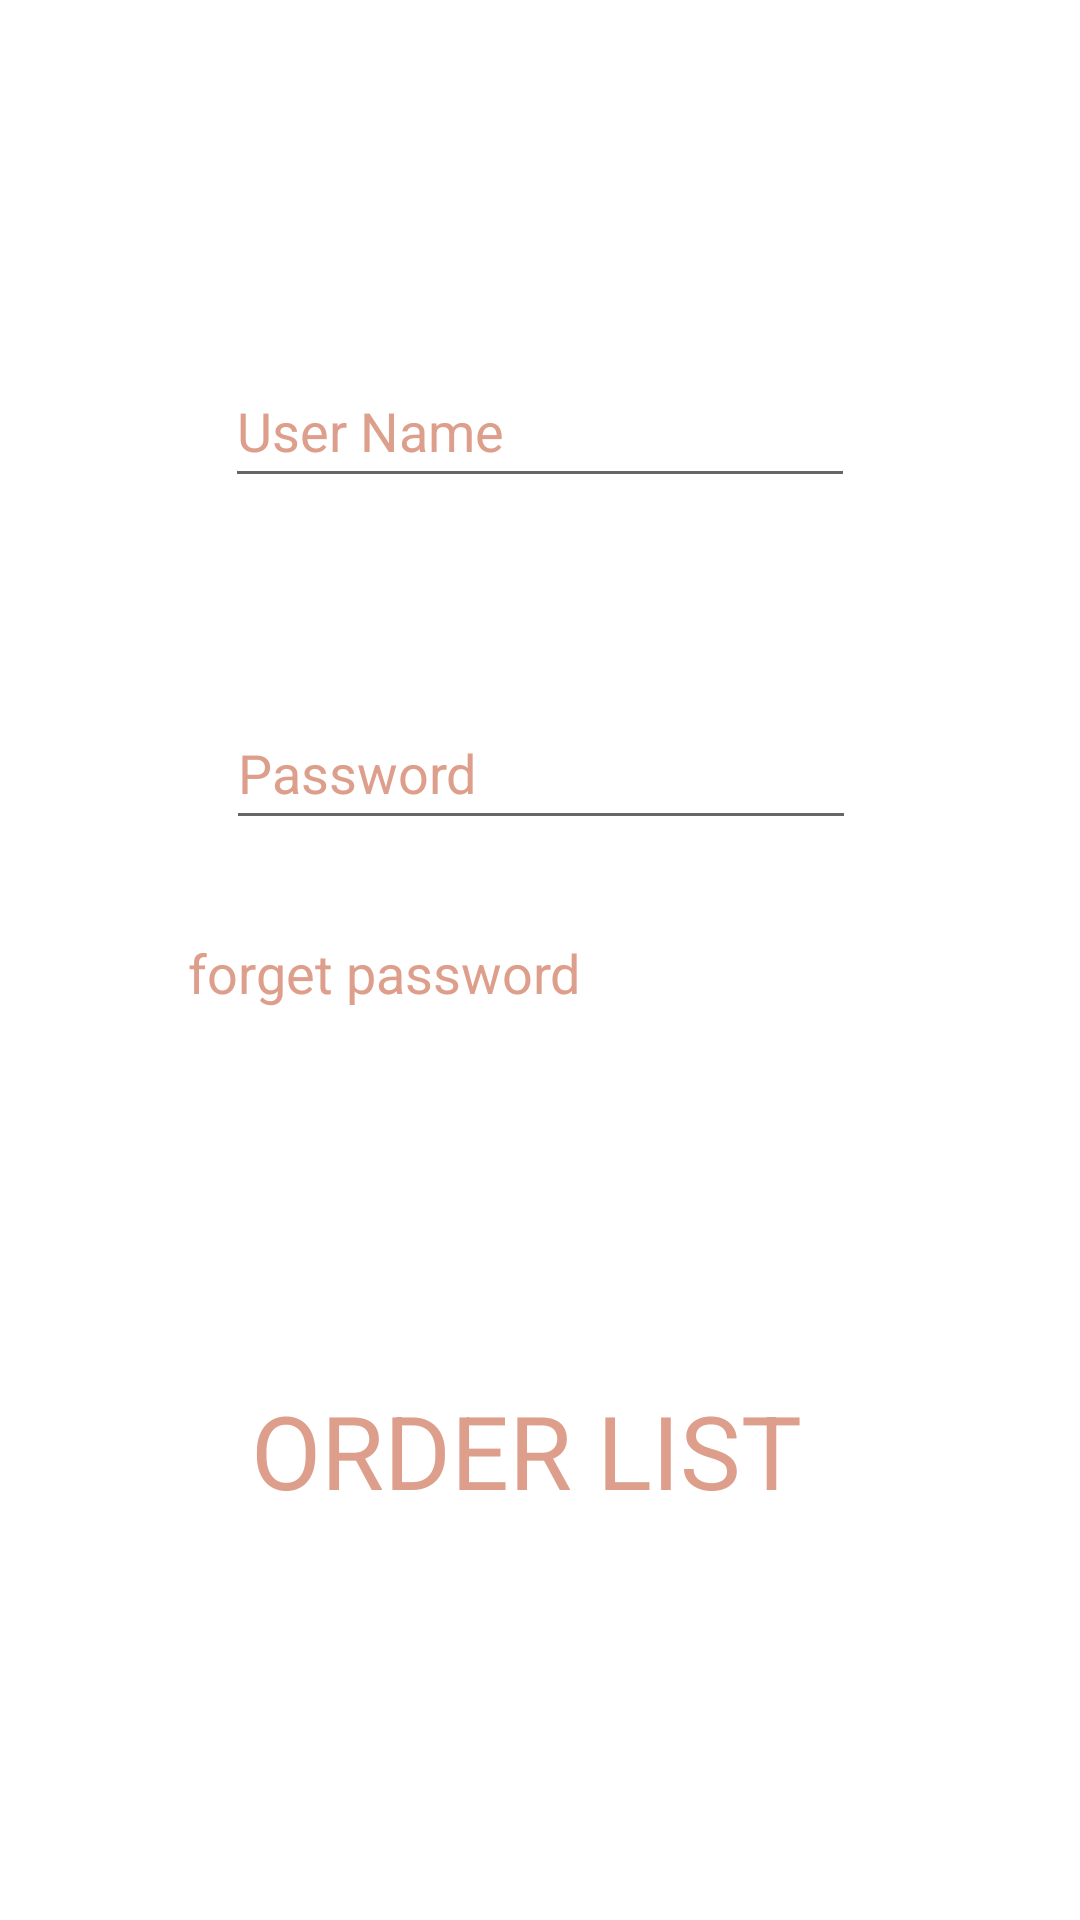

Layout XML and referenced resources for this Android screen:
<!-- AndroidManifest.xml: application theme Theme.Mainactinityresturant -->
<!-- res/layout/fragment_loginfrafmentworker.xml -->
<?xml version="1.0" encoding="utf-8"?>
<FrameLayout xmlns:android="http://schemas.android.com/apk/res/android"
    xmlns:app="http://schemas.android.com/apk/res-auto"
    xmlns:tools="http://schemas.android.com/tools"
    android:layout_width="match_parent"
    android:layout_height="match_parent"
    tools:context=".loginfrafmentworker">

    <androidx.constraintlayout.widget.ConstraintLayout
        android:layout_width="match_parent"
        android:layout_height="match_parent">

        <Button
            android:id="@+id/btnlogin"
            style="@style/Widget.AppCompat.Button.ButtonBar.AlertDialog"
            android:layout_width="wrap_content"
            android:layout_height="wrap_content"
            android:layout_marginBottom="124dp"
            android:text="ORDER LIST "

            android:textAppearance="@style/TextAppearance.AppCompat.Display1"
            android:textColor="@color/ofwhite"

            app:layout_constraintBottom_toBottomOf="parent"
            app:layout_constraintEnd_toEndOf="parent"
            app:layout_constraintHorizontal_bias="0.498"
            app:layout_constraintStart_toStartOf="parent"
            app:rippleColor="#DD9F8B" />

        <ImageView
            android:id="@+id/imageView3"
            android:layout_width="wrap_content"
            android:layout_height="wrap_content"
            android:layout_marginTop="63dp"
            android:layout_marginBottom="249dp"
            app:layout_constraintBottom_toTopOf="@+id/textView"
            app:layout_constraintEnd_toEndOf="parent"
            app:layout_constraintStart_toStartOf="parent"
            app:layout_constraintTop_toTopOf="parent"
            tools:src="@tools:sample/avatars" />

        <EditText
            android:id="@+id/usernameworker"
            android:textColor="@color/ofwhite"
            android:layout_width="wrap_content"
            android:layout_height="wrap_content"
            android:layout_marginTop="55dp"
            android:ems="10"
            android:inputType="textPersonName"
            android:minHeight="48dp"
            android:text="User Name"
            app:layout_constraintEnd_toEndOf="parent"
            app:layout_constraintStart_toStartOf="parent"
            app:layout_constraintTop_toBottomOf="@+id/imageView3" />

        <EditText
            android:id="@+id/passwordworker"
            android:textColor="@color/ofwhite"
            android:layout_width="wrap_content"
            android:layout_height="wrap_content"
            android:layout_marginBottom="360dp"
            android:ems="10"
            android:inputType="textPersonName"
            android:minHeight="48dp"
            android:text="Password"
            app:layout_constraintBottom_toBottomOf="parent"
            app:layout_constraintEnd_toEndOf="parent"
            app:layout_constraintHorizontal_bias="0.502"
            app:layout_constraintStart_toStartOf="parent" />

        <TextView
            android:id="@+id/textView"
            android:layout_width="235dp"
            android:layout_height="0dp"
            android:layout_marginBottom="258dp"

            android:text="forget password"
            android:textAppearance="@style/TextAppearance.AppCompat.Medium"
            android:textColor="@color/ofwhite"
            app:layout_constraintBottom_toBottomOf="parent"
            app:layout_constraintEnd_toEndOf="parent"
            app:layout_constraintHorizontal_bias="0.502"
            app:layout_constraintStart_toStartOf="parent"
            app:layout_constraintTop_toBottomOf="@+id/imageView3" />

    </androidx.constraintlayout.widget.ConstraintLayout>
</FrameLayout>
<!-- resources referenced by this layout -->
<resources>
  <color name="ofwhite">#DD9F8B</color>
  <style name="Theme.Mainactinityresturant" parent="Theme.MaterialComponents.DayNight.DarkActionBar">
          
          <item name="colorPrimary">@color/purple_500</item>
          <item name="colorPrimaryVariant">@color/purple_700</item>
          <item name="colorOnPrimary">@color/white</item>
          
          <item name="colorSecondary">@color/teal_200</item>
          <item name="colorSecondaryVariant">@color/teal_700</item>
          <item name="colorOnSecondary">@color/black</item>
          
          <item name="android:statusBarColor">?attr/colorPrimaryVariant</item>
          
      </style>
  <color name="purple_500">#FF6200EE</color>
  <color name="purple_700">#FF3700B3</color>
  <color name="white">#FFFFFFFF</color>
  <color name="teal_200">#FF03DAC5</color>
  <color name="teal_700">#FF018786</color>
  <color name="black">#FF000000</color>
</resources>
